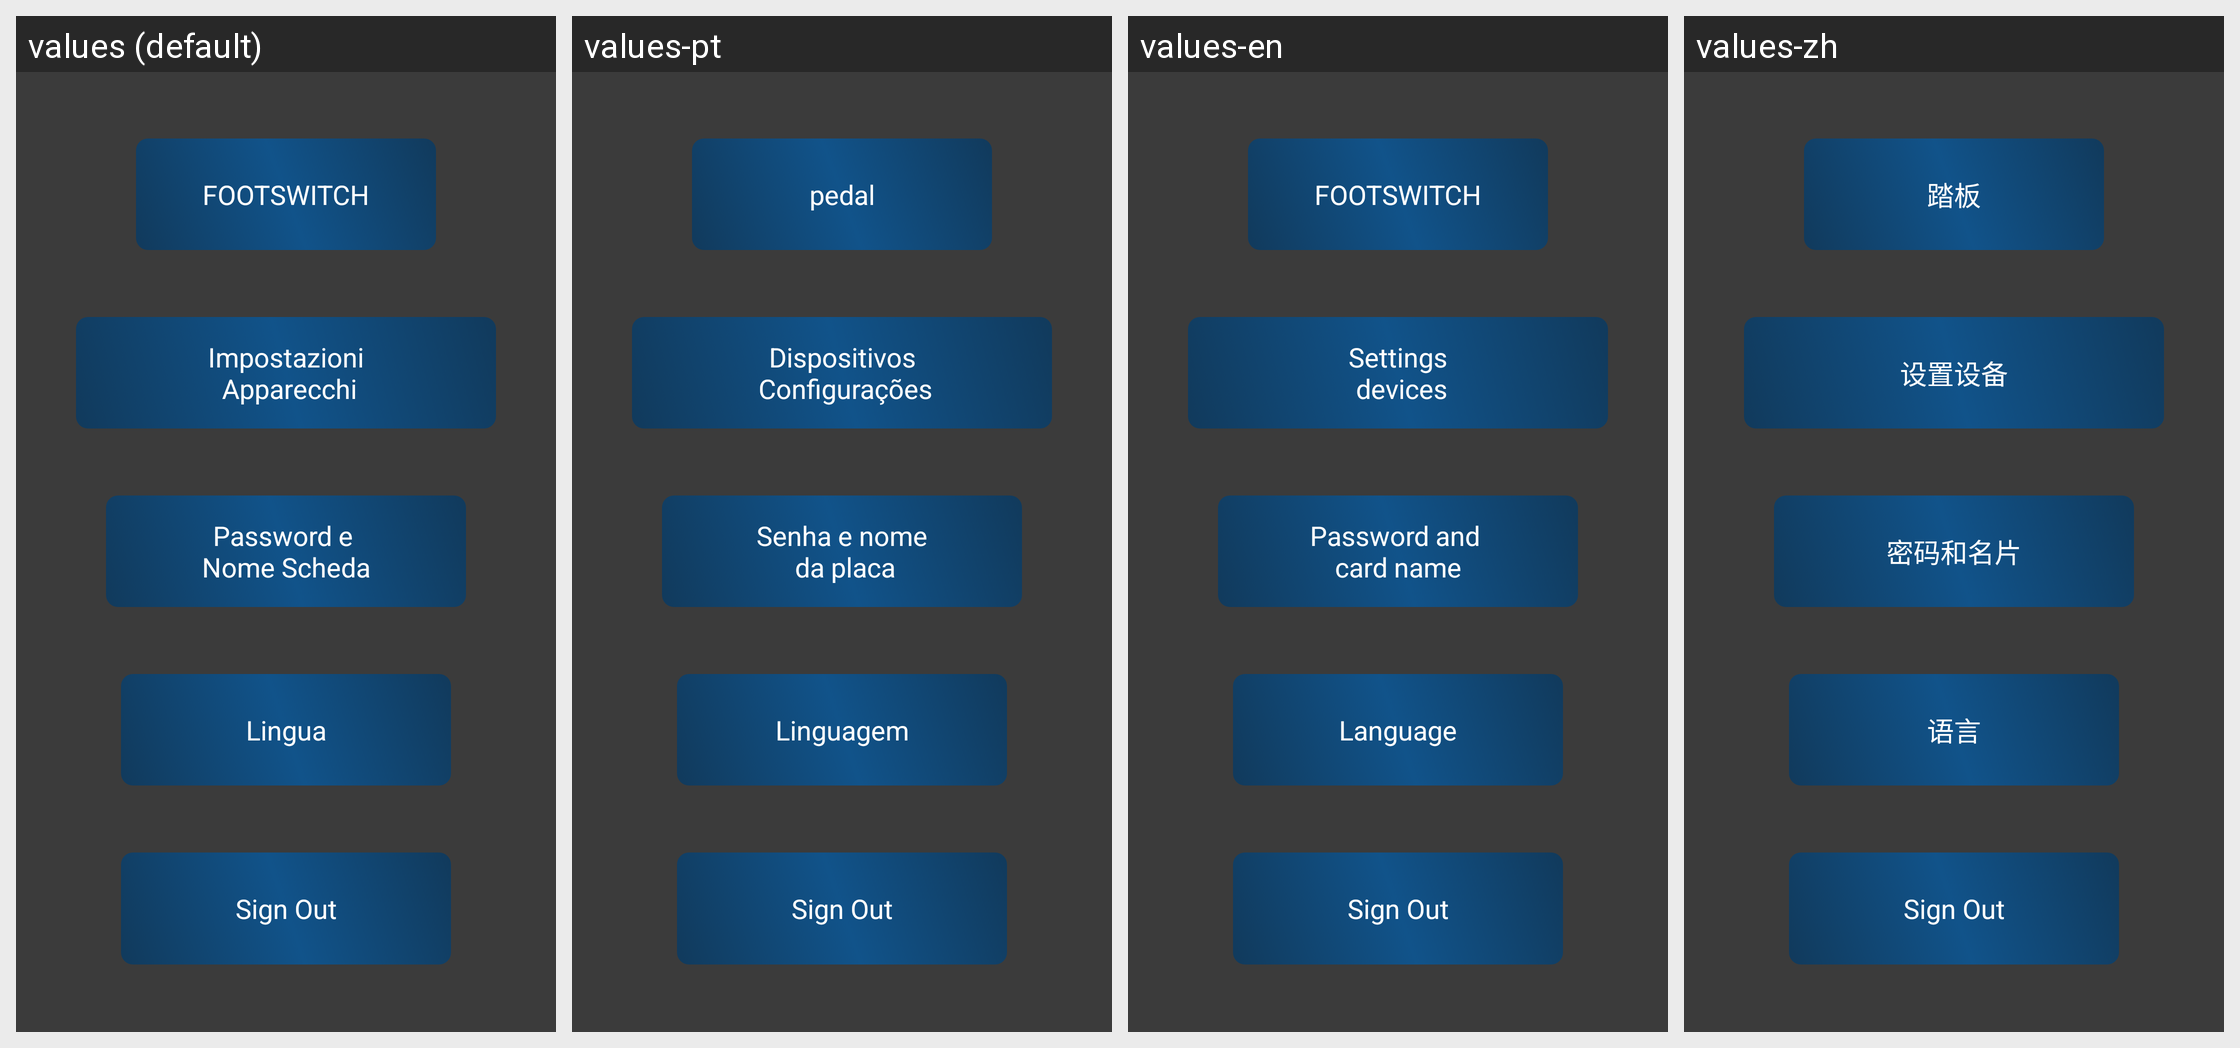

This grid shows one Android layout under several languages. Give, for every string resource on the screen, its name, the default text and each shown locale's text.
Android screen res/layout/activity_menu_tat.xml rendered under 4 locales, left to right: values (default), values-pt, values-en, values-zh. Device: Nexus 5 (rendered at 1080×1920; each locale shown at half size, 540×960, under a caption strip naming it); theme AppTheme.
Other locales in the repository, not shown: values-de, values-es, values-fr, values-it, values-ja, values-ru.
Strings drawn on this screen, with the default value and each locale's value (text and hints the layout hard-codes, and strings that could not be matched under every locale, appear in the picture but are not listed):

bt_foot
  values: FOOTSWITCH
  values-pt: pedal
  values-en: FOOTSWITCH
  values-zh: 踏板

lb_setting
  values: Impostazioni
       Apparecchi
  values-pt: Dispositivos
       Configurações
  values-en: Settings
       devices
  values-zh: 设置设备

bt_password
  values: Password e 
      Nome Scheda
  values-pt: Senha e nome
       da placa
  values-en: Password and 
      card name
  values-zh: 密码和名片

bt_lingua
  values: Lingua
  values-pt: Linguagem
  values-en: Language
  values-zh: 语言

bt_sign_out
  values: Sign Out
  values-pt: Sign Out
  values-en: Sign Out
  values-zh: Sign Out
